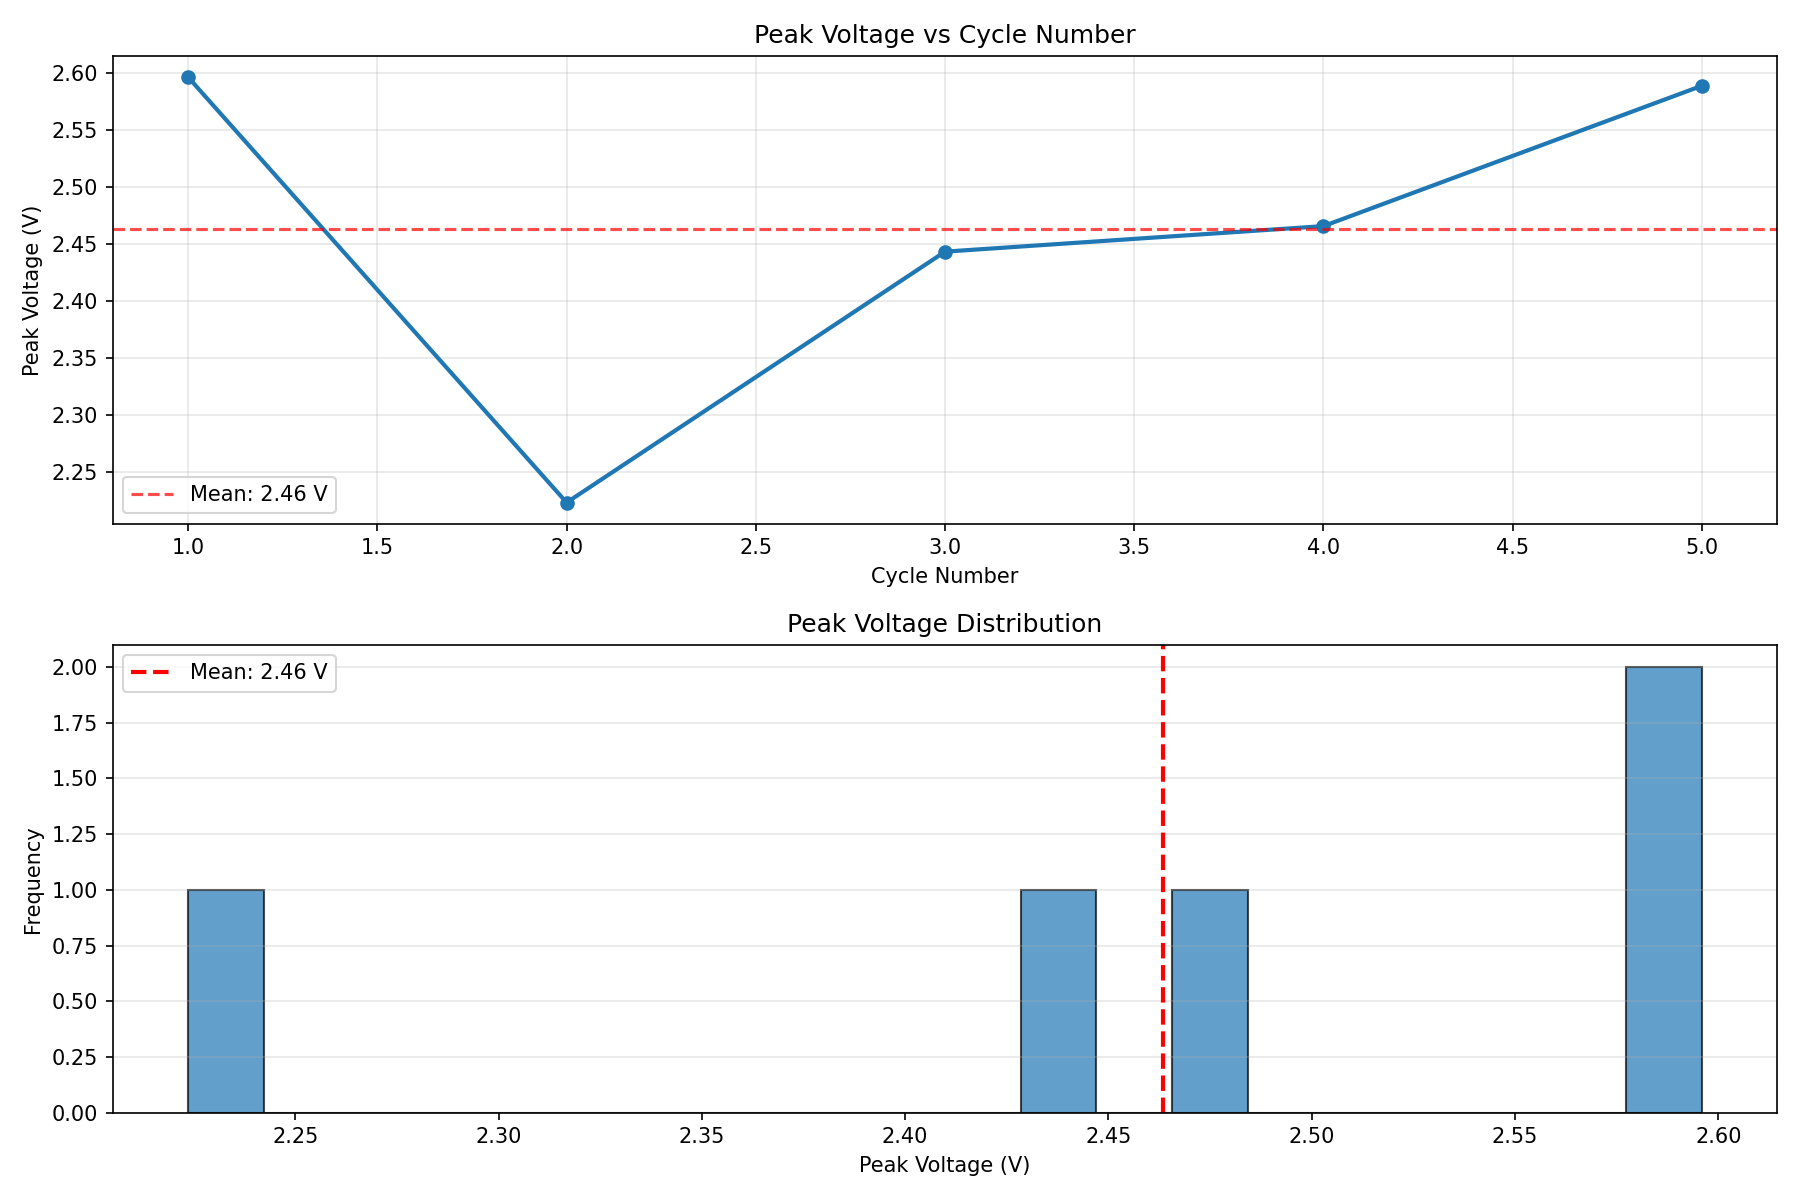

Source data for this figure (header and first rows):
Cycle, Peak_Voltage_V
1, 2.596
2, 2.224
3, 2.443
4, 2.466
5, 2.588
